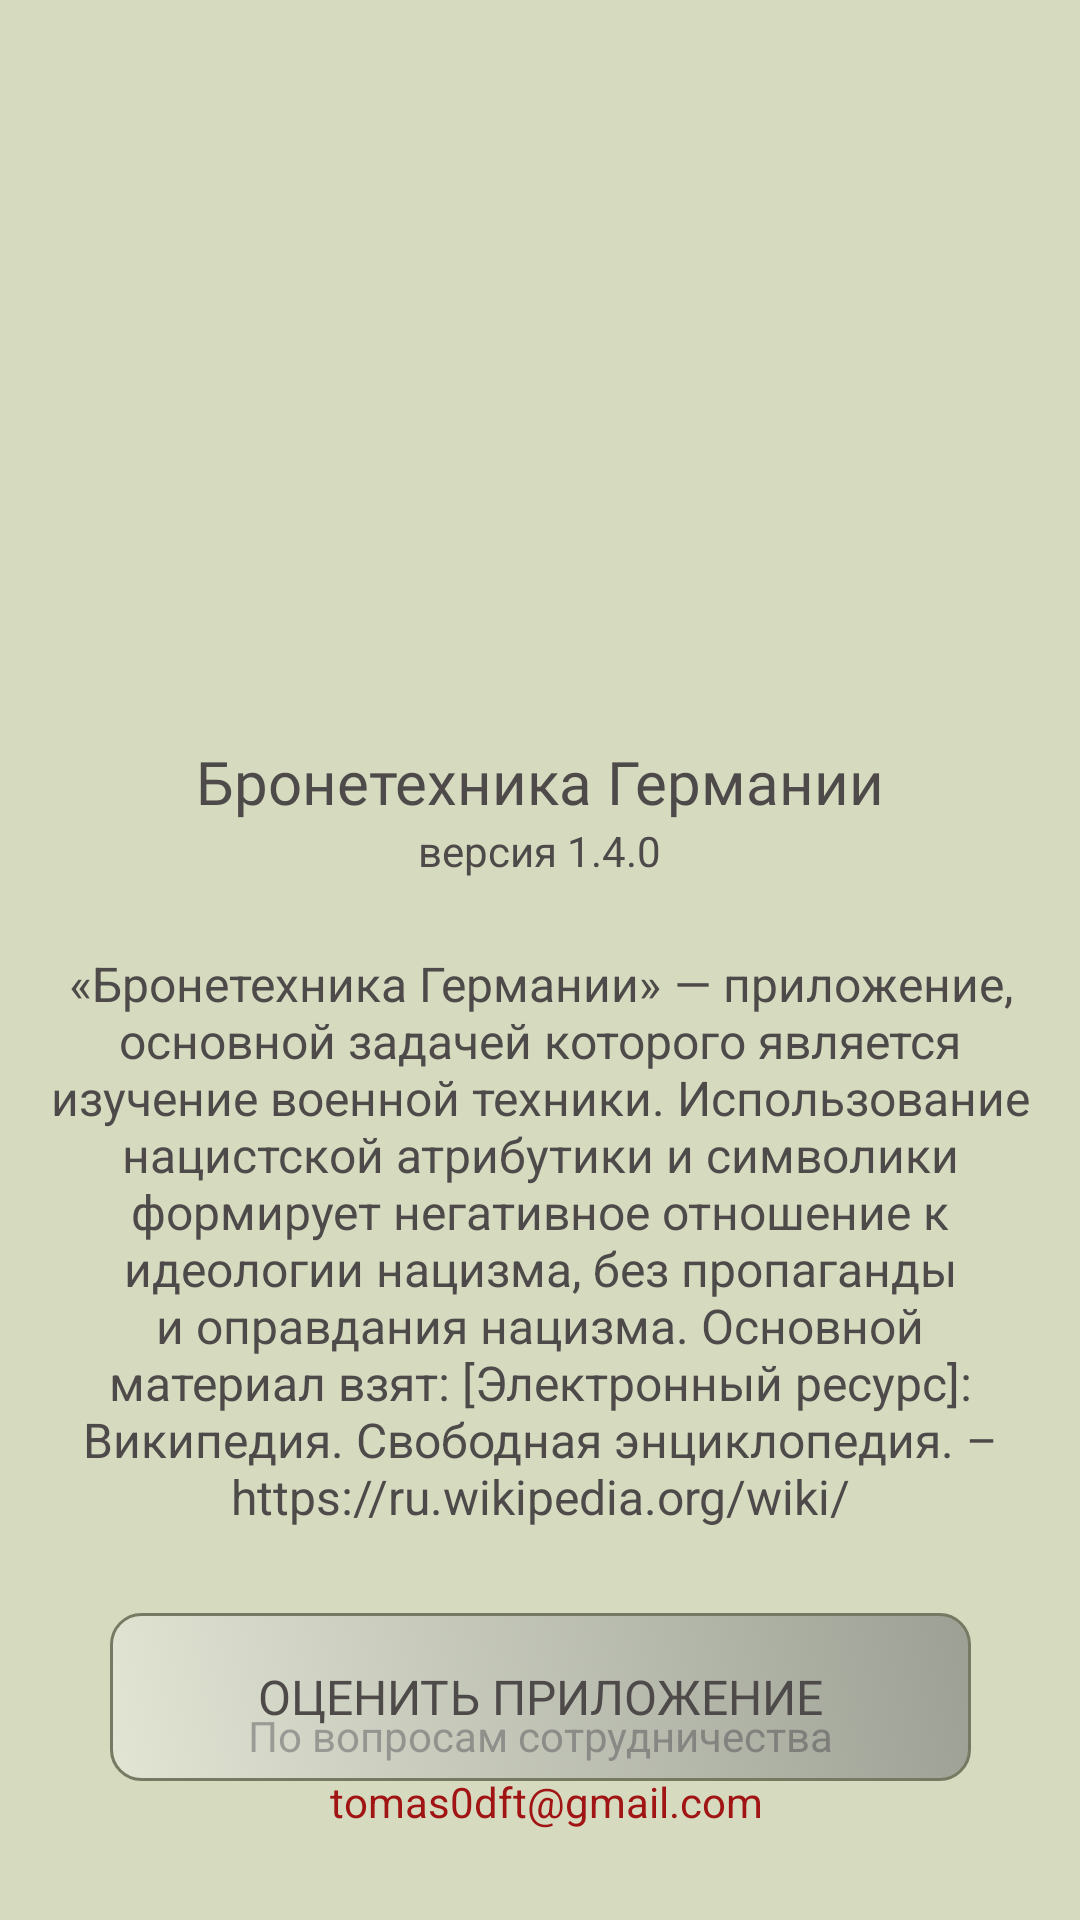

This screen was rendered from an Android layout file. Write that file and the resources it references.
<!-- AndroidManifest.xml: application theme Theme.AppGermanTanks -->
<!-- res/layout/fragment_info.xml -->
<?xml version="1.0" encoding="utf-8"?>
<androidx.constraintlayout.widget.ConstraintLayout xmlns:android="http://schemas.android.com/apk/res/android"
    xmlns:tools="http://schemas.android.com/tools"
    android:layout_width="match_parent"
    android:layout_height="match_parent"
    xmlns:app="http://schemas.android.com/apk/res-auto"
    tools:context=".presenter.screens.InfoFragment"
    android:background="@color/colorText">

    <Button
        android:id="@+id/btn_info_to_back"
        android:layout_width="55dp"
        android:layout_height="57dp"
        android:background="@drawable/ic_back_test_v3"
        app:layout_constraintStart_toStartOf="parent"
        app:layout_constraintTop_toTopOf="parent"
        tools:ignore="MissingConstraints,SpeakableTextPresentCheck" />

    <ImageView
        android:id="@+id/img_lnfo_logo"
        android:layout_width="188dp"
        android:layout_height="166dp"
        android:layout_marginStart="136dp"
        android:layout_marginEnd="137dp"
        android:contentDescription="@string/logo_name_splash_screen"
        app:layout_constraintEnd_toEndOf="parent"
        app:layout_constraintStart_toStartOf="parent"
        app:layout_constraintTop_toBottomOf="@+id/btn_info_to_back"
        app:srcCompat="@drawable/img_logo_info" />

    <TextView
        android:id="@+id/tv_info_title"
        android:layout_width="wrap_content"
        android:layout_height="wrap_content"
        android:layout_marginTop="24dp"
        android:fontFamily="@font/merriweather_black"
        android:text="@string/info_version"
        android:textAlignment="center"
        android:textSize="20sp"
        app:layout_constraintEnd_toEndOf="@+id/img_lnfo_logo"
        app:layout_constraintStart_toStartOf="@+id/img_lnfo_logo"
        app:layout_constraintTop_toBottomOf="@+id/img_lnfo_logo" />

    <TextView
        android:id="@+id/tv_info_content"
        android:layout_width="wrap_content"
        android:layout_height="wrap_content"
        android:layout_marginTop="24dp"
        android:paddingStart="10dp"
        android:paddingEnd="10dp"
        android:text="@string/info_1"
        android:textAlignment="center"
        android:textSize="16sp"
        app:layout_constraintEnd_toEndOf="parent"
        app:layout_constraintStart_toStartOf="parent"
        app:layout_constraintTop_toBottomOf="@+id/tv_info_version" />

    <Button
        android:id="@+id/btn_info_to_rate"
        android:layout_width="287dp"
        android:layout_height="56dp"
        android:layout_marginTop="28dp"
        android:background="@drawable/style_button"
        android:fontFamily="@font/merriweather_black"
        android:text="@string/stars"
        android:textSize="16sp"
        app:layout_constraintEnd_toEndOf="parent"
        app:layout_constraintStart_toStartOf="parent"
        app:layout_constraintTop_toBottomOf="@+id/tv_info_content" />

    <TextView
        android:id="@+id/tv_info_version"
        android:layout_width="120dp"
        android:layout_height="wrap_content"
        android:text="@string/info_version2"
        android:textAlignment="center"
        app:layout_constraintEnd_toEndOf="@+id/tv_info_title"
        app:layout_constraintStart_toStartOf="@+id/tv_info_title"
        app:layout_constraintTop_toBottomOf="@+id/tv_info_title" />

    <TextView
        android:id="@+id/tv_info_bottom_text"
        android:layout_width="310dp"
        android:layout_height="22dp"
        android:text="@string/info_4"
        android:textAlignment="center"
        app:layout_constraintBottom_toTopOf="@+id/tv"
        app:layout_constraintEnd_toEndOf="@+id/btn_info_to_rate"
        app:layout_constraintHorizontal_bias="0.521"
        app:layout_constraintStart_toStartOf="@+id/btn_info_to_rate" />

    <TextView
        android:id="@+id/tv"
        android:layout_width="192dp"
        android:layout_height="21dp"
        android:layout_marginBottom="28dp"
        android:text="@string/info_5"
        android:textAlignment="center"
        android:textColor="@color/colorRed"
        app:layout_constraintBottom_toBottomOf="parent"
        app:layout_constraintEnd_toEndOf="@+id/tv_info_bottom_text"
        app:layout_constraintHorizontal_bias="0.516"
        app:layout_constraintStart_toStartOf="@+id/tv_info_bottom_text" />

</androidx.constraintlayout.widget.ConstraintLayout>
<!-- resources referenced by this layout -->
<resources>
  <color name="colorRed">#A11414</color>
  <color name="colorText">#d6dbc0</color>
  <!-- drawable style_button (drawable) -->
  <?xml version="1.0" encoding="utf-8"?>
  <selector xmlns:android="http://schemas.android.com/apk/res/android">
      <item android:state_pressed="true" >
          <shape android:shape="rectangle"  >
              <corners android:radius="10dip" />
              <stroke android:width="1dip" android:color="#716b6b" />
              <solid android:color="#cbd0d8"/>
          </shape>
      </item>
  
      <item>
              <shape android:shape="rectangle">
              <corners android:radius="10dip" />
              <stroke android:width="1dp"
                  android:color="#767a62" />
              <solid android:color="#939a79"/>
                  <gradient android:angle="225"/>
              <gradient android:startColor="#B2848782"/>
              <gradient android:endColor="#8BEBEDE4"/>
          </shape>
  
      </item>
  
  </selector>
  <string name="info_1">«Бронетехника Германии» — приложение, основной задачей которого является изучение военной техники. Использование нацистской атрибутики и символики формирует негативное отношение к идеологии нацизма, без пропаганды и оправдания нацизма.
  Основной материал взят: [Электронный ресурс]: Википедия. Свободная энциклопедия. – https://ru.wikipedia.org/wiki/</string>
  <string name="info_4">По вопросам сотрудничества</string>
  <string name="info_5">tomas0dft@gmail.com</string>
  <string name="info_version">Бронетехника Германии</string>
  <string name="info_version2">версия 1.4.0</string>
  <string name="logo_name_splash_screen">СПРАВОЧНИК \n БРОНЕТЕХНИКА ГЕРМАНИИ\n (1930–1945)</string>
  <string name="stars">Оценить приложение</string>
  <style name="Theme.AppGermanTanks" parent="Theme.MaterialComponents.NoActionBar">
          
          <item name="colorPrimary">@color/colorLightMain</item>
          <item name="colorPrimaryDark">#4A4E38</item>
          <item name="colorAccent">#4A4E38</item>
  
          <item name="android:textColor">#4E4A4A</item>
  
          <item name="background">@color/colorWitheMain</item>
  
          
  
          
          <item name="android:statusBarColor" tools:targetApi="l">?attr/colorPrimary</item>
          
          <item name="android:windowFullscreen">true</item>
      </style>
  <color name="colorLightMain">#767a62</color>
  <color name="colorWitheMain">#EBEDE4</color>
</resources>
